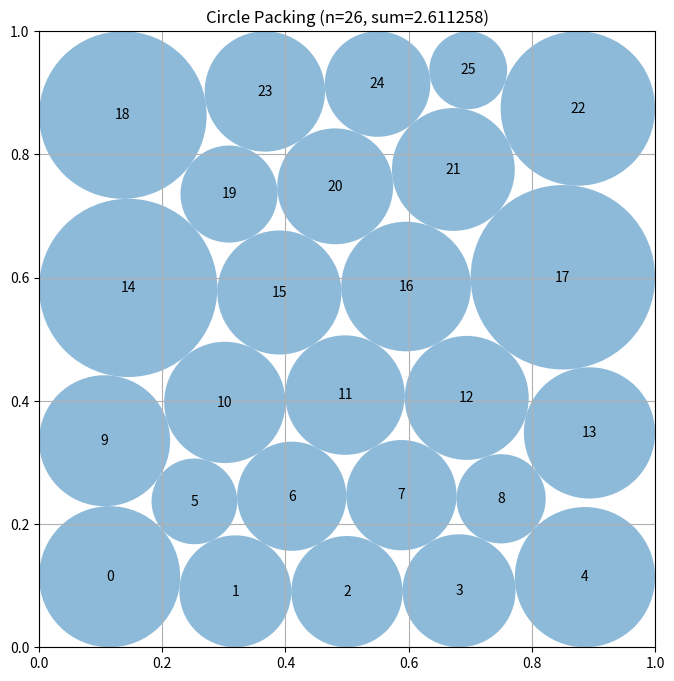

Generate this figure with matplotlib:
# EVOLVE-BLOCK-START
"""Nonlinear/linear-program constructor-based circle packing for n=26."""
import numpy as np


def _hexagonal_seed():
    """Six staggered rows, chosen as a good interior starting topology."""
    counts = [5, 4, 5, 4, 5, 3]
    r0 = 0.082
    dy = np.sqrt(3.0) * r0

    centers = []
    y0 = 0.5 - 0.5 * (len(counts) - 1) * dy

    for row, count in enumerate(counts):
        y = y0 + row * dy
        # Center each row horizontally.  Alternate rows naturally form a
        # triangular lattice, while the short final row leaves flexibility
        # for boundary-radius variation.
        xs = np.linspace(0.5 - (count - 1) * r0,
                         0.5 + (count - 1) * r0, count)
        for x in xs:
            centers.append((x, y))

    return np.asarray(centers[:26], dtype=float)


def _best_radii_for_centers(centers):
    """
    Solve the exact radius subproblem:
       maximize sum r_i
       r_i <= distance of center i to every wall
       r_i + r_j <= distance(center_i, center_j)

    This is a linear program once centers are fixed.
    """
    n = len(centers)
    wall = np.minimum(np.minimum(centers[:, 0], centers[:, 1]),
                      np.minimum(1.0 - centers[:, 0], 1.0 - centers[:, 1]))

    ii, jj = np.triu_indices(n, 1)
    distances = np.sqrt(np.sum((centers[ii] - centers[jj]) ** 2, axis=1))

    try:
        from scipy.optimize import linprog

        a_pairs = np.zeros((len(ii), n), dtype=float)
        a_pairs[np.arange(len(ii)), ii] = 1.0
        a_pairs[np.arange(len(ii)), jj] = 1.0

        result = linprog(
            c=-np.ones(n),
            A_ub=a_pairs,
            b_ub=distances,
            bounds=[(0.0, max(0.0, float(w))) for w in wall],
            method="highs",
        )
        if result.success:
            return np.maximum(result.x, 0.0)
    except Exception:
        pass

    # Dependency-free feasible fallback.  It is conservative but always
    # produces a valid packing.
    radii = np.maximum(wall, 0.0)
    for _ in range(8):
        for k in range(len(ii)):
            i, j = ii[k], jj[k]
            total = radii[i] + radii[j]
            if total > distances[k] and total > 0.0:
                factor = distances[k] / total
                radii[i] *= factor
                radii[j] *= factor
    return radii


def construct_packing():
    """
    Construct 26 non-overlapping circles in the unit square.

    Returns:
        (centers, radii, sum_of_radii)
    """
    n = 26
    seed = _hexagonal_seed()
    rng = np.random.default_rng(26031991)

    # Keep the best centers seen, measured by the exact LP radius objective.
    candidates = [seed]
    best_centers = seed.copy()
    best_radii = _best_radii_for_centers(best_centers)
    best_value = float(np.sum(best_radii))

    try:
        from scipy.optimize import minimize

        ii, jj = np.triu_indices(n, 1)

        def unpack(z):
            return z[:2 * n].reshape(n, 2), z[2 * n:]

        def objective(z):
            return -float(np.sum(z[2 * n:]))

        def objective_jac(z):
            g = np.zeros_like(z)
            g[2 * n:] = -1.0
            return g

        def constraints(z):
            c, r = unpack(z)
            # Four wall inequalities per circle.
            walls = np.concatenate((
                c[:, 0] - r,
                c[:, 1] - r,
                1.0 - c[:, 0] - r,
                1.0 - c[:, 1] - r,
            ))
            # Euclidean, rather than squared, constraints have better
            # conditioning near the touching contacts.
            d = np.sqrt(np.sum((c[ii] - c[jj]) ** 2, axis=1))
            return np.concatenate((walls, d - r[ii] - r[jj]))

        # The regular seed plus asymmetric perturbations explores different
        # contact graphs without relying on a rigid symmetric pattern.
        starts = [seed]
        for scale in (0.012, 0.025, 0.040):
            p = seed + rng.normal(0.0, scale, seed.shape)
            p = np.clip(p, 0.035, 0.965)
            starts.append(p)

        for start in starts:
            # Low feasible initial radii let SLSQP rearrange the topology
            # before radii become active at many contacts.
            initial_r = np.minimum(
                np.minimum(np.minimum(start[:, 0], start[:, 1]),
                           np.minimum(1.0 - start[:, 0], 1.0 - start[:, 1])),
                0.055,
            )
            z0 = np.concatenate((start.ravel(), initial_r))

            result = minimize(
                objective,
                z0,
                jac=objective_jac,
                method="SLSQP",
                bounds=[(0.0, 1.0)] * (2 * n) + [(0.0, 0.5)] * n,
                constraints={"type": "ineq", "fun": constraints},
                options={"maxiter": 700, "ftol": 1e-10, "disp": False},
            )

            if result.x is not None and np.all(np.isfinite(result.x)):
                c, _ = unpack(result.x)
                c = np.clip(c, 0.0, 1.0)
                candidates.append(c)

        # Radius LP polishing is deliberately performed after every nonlinear
        # run, because it is more accurate than trusting optimizer radii.
        for c in candidates:
            r = _best_radii_for_centers(c)
            value = float(np.sum(r))
            if value > best_value:
                best_centers, best_radii, best_value = c.copy(), r, value

    except Exception:
        # The initial LP packing remains a valid deterministic result if scipy
        # is unavailable in a restricted runtime.
        pass

    # Tiny inward scaling protects against floating-point contact roundoff.
    best_radii = np.maximum(0.0, best_radii * (1.0 - 2e-11))
    return best_centers, best_radii, float(np.sum(best_radii))


def compute_max_radii(centers):
    """Compatibility helper: solve the radius LP for supplied centers."""
    return _best_radii_for_centers(np.asarray(centers, dtype=float))


# EVOLVE-BLOCK-END


# This part remains fixed (not evolved)
def run_packing():
    """Run the circle packing constructor for n=26"""
    centers, radii, sum_radii = construct_packing()
    return centers, radii, sum_radii


def visualize(centers, radii):
    """
    Visualize the circle packing

    Args:
        centers: np.array of shape (n, 2) with (x, y) coordinates
        radii: np.array of shape (n) with radius of each circle
    """
    import matplotlib.pyplot as plt
    from matplotlib.patches import Circle

    fig, ax = plt.subplots(figsize=(8, 8))

    # Draw unit square
    ax.set_xlim(0, 1)
    ax.set_ylim(0, 1)
    ax.set_aspect("equal")
    ax.grid(True)

    # Draw circles
    for i, (center, radius) in enumerate(zip(centers, radii)):
        circle = Circle(center, radius, alpha=0.5)
        ax.add_patch(circle)
        ax.text(center[0], center[1], str(i), ha="center", va="center")

    plt.title(f"Circle Packing (n={len(centers)}, sum={sum(radii):.6f})")
    plt.show()


if __name__ == "__main__":
    centers, radii, sum_radii = run_packing()
    print(f"Sum of radii: {sum_radii}")
    # AlphaEvolve improved this to 2.635

    # Uncomment to visualize:
    visualize(centers, radii)
